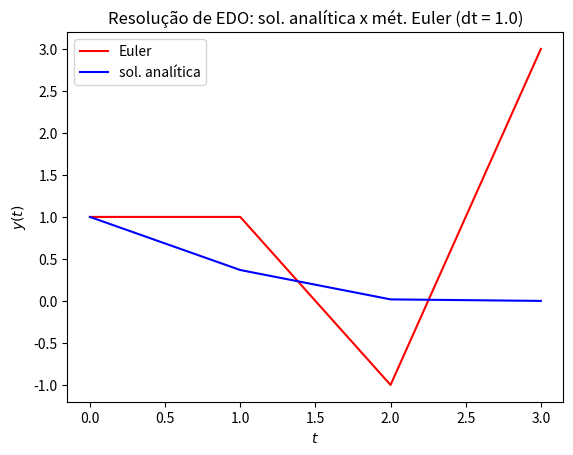
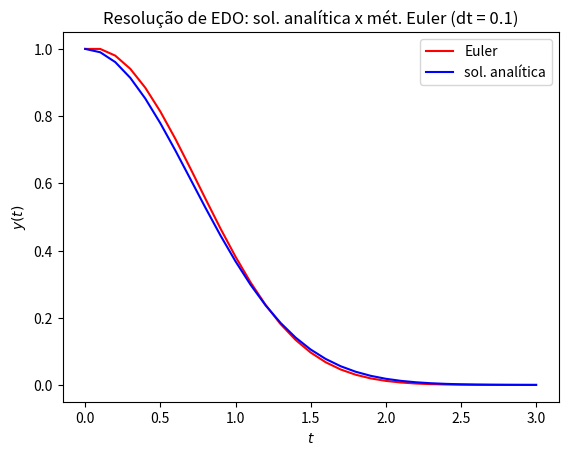
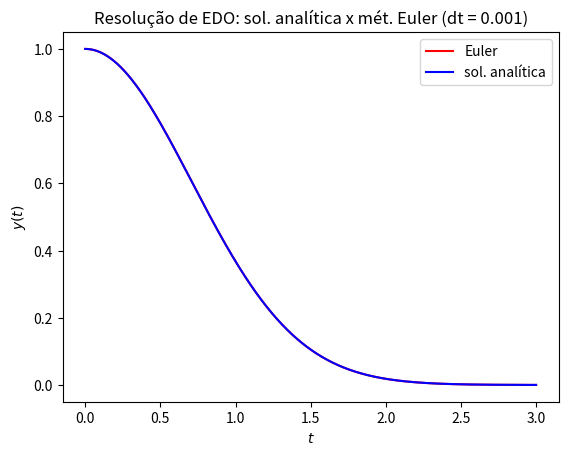
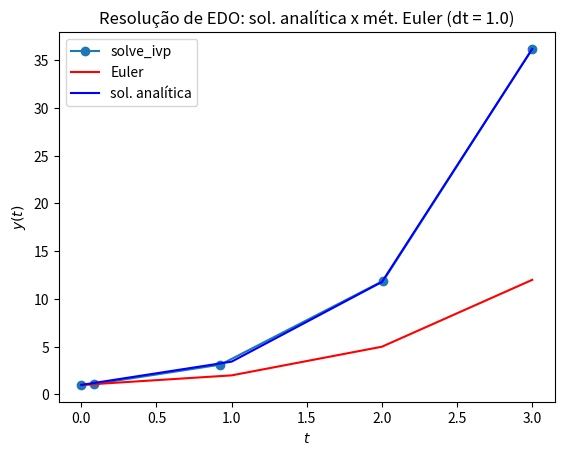
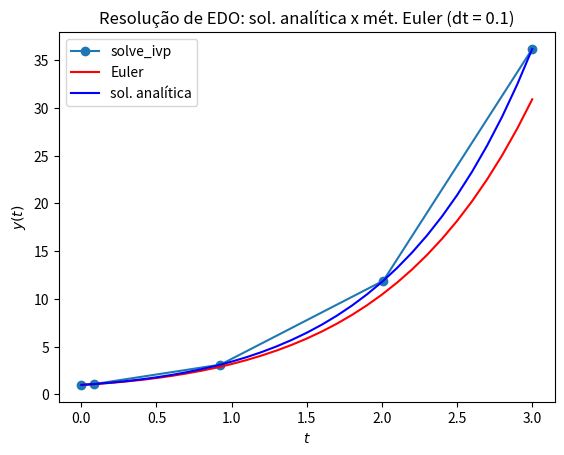
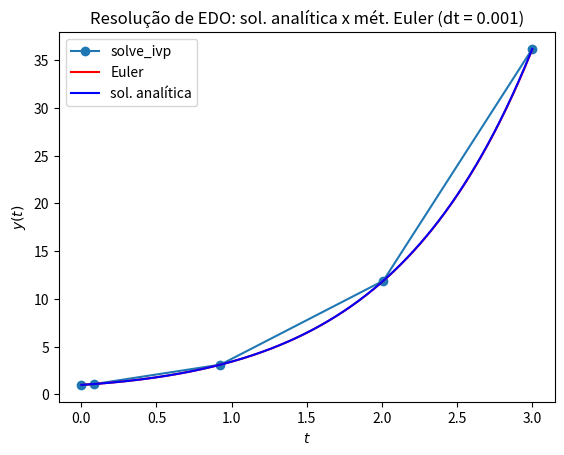

Source code (Python) for these figures, in order:
#!/usr/bin/env python
# coding: utf-8

# # Code session 9

# In[7]:


import numpy as np 
import matplotlib.pyplot as plt


# A integração numérica de uma EDO pode ser realizada em Python utilizando a função `solve_ivp` do módulo `scipy.integrate`.
# 
# ## `solve_ivp`
# 
# Esta função resolve um problema de valor inicial (PVI) para uma EDO ou um sistema de EDOs. Por padrão, o método de resolução é um algoritmo de Runge-Kutta com precisão de 4a. ordem. 
# 
# Os argumentos de entrada obrigatórios desta função são: 
# 
# 1. a função `f(t,y)` a ser integrada
# 2. o domínio de integração, definido como uma tupla `(t0,tf)`
# 3. a condição inicial `y0`
# 
# O principal argumento de saída é um objeto `sol`, em que:
# 
# - `sol.t`: retorna os valores do domínio
# - `sol.y`: retorna os valores da solução numérica
# 
# Como importá-la? 
# 
# ```python 
# from scipy.integrate import solve_ivp
# ```

# In[22]:


from scipy.integrate import solve_ivp


# **Exemplo:** Resolver numericamente o PVI
# 
# $$\begin{cases}
# y'(t) = -2y(t)\\
# y(0) = 1 \\
# 0 < t \le 3
# \end{cases}$$
# 
# para $h=1.0,0.1,0.001$. 
# 
# Compare a solução numérica com a analítica: $y_{an}(t) = e^{-t^2}$. 

# In[23]:


f = lambda t,y: -2*y*t
yan = lambda t: np.exp(-t**2)

y0 = 1
a = 0.0
b = 3.0
T = [1.0,0.1,0.001]

for k in T:
    
    t = np.arange(a, b+k, k)
    y = solve_ivp(f, (a,b), [y0])

    y2 = t*0
    y2[0] = y0
    dt = (b-a)/ (len(t)-1)
    for i in range(0,len(t)-1):
        y2[i+1] = y2[i] + f(t[i],y2[i])*dt
            
    fig = plt.figure()
    ax = fig.add_subplot(111)
    #plt.plot(t,y,'k',label='odeint')
    plt.plot(t,y2,'r',label='Euler')
    plt.plot(t,yan(t),'b',label='sol. analítica')
    plt.legend()
    s = 'Resolução de EDO: sol. analítica x mét. Euler (dt = ' + str(k) + ')' 
    plt.title(s)
    plt.xlabel('$t$') 
    plt.ylabel('$y(t)$')


# **Exemplo:** Resolver numericamente o PVI
# 
# $$\begin{cases}
# y'(t) = y+t\\
# y(0) = 1 \\
# 0 < t \le 5
# \end{cases}$$
# 
# para $h=1.0,0.1,0.001$. 
# 
# Compare a solução numérica com a analítica: $y_{an}(t) = 2e^{t} - t - 1$.

# In[54]:


f = lambda t,y: y + t
yan = lambda t: 2*np.exp(t) - t - 1

y0 = 1
a = 0.0
b = 3.0
T = [1.0,0.1,0.001]

for k in T:
    
    t = np.arange(a, b+k, k)
    sol = solve_ivp(f, (a,b), [y0])

    y2 = t*0
    y2[0] = y0
    dt = (b-a)/ (len(t)-1)
    for i in range(0,len(t)-1):
        y2[i+1] = y2[i] + f(t[i],y2[i])*dt
            
    fig = plt.figure()
    ax = fig.add_subplot(111)
    plt.plot(sol.t,sol.y[0],'o-',label='solve_ivp')
    plt.plot(t,y2,'r',label='Euler')
    plt.plot(t,yan(t),'b',label='sol. analítica')
    plt.legend()
    s = 'Resolução de EDO: sol. analítica x mét. Euler (dt = ' + str(k) + ')' 
    plt.title(s)
    plt.xlabel('$t$') 
    plt.ylabel('$y(t)$')


# In[62]:


"""
%matplotlib inline 
from scipy.integrate import odeint
import numpy as np 
import matplotlib.pyplot as plt
from sympy import Symbol, integrate, sin, cos

# PVI 
# y' = f(T,y)
# y(t0) = 1, T = (t0,tn]

# parametros
t0 = 0
tn = 10
nt = 35
y0_ex2 = 1

# var. independente
T = np.linspace(t0,tn,nt)

# EDO
f_ex2 = lambda t,y: y**2*t*(np.sin(t))

# solucao analitica simbolica 
fun = 'y**2*t*(sin(t))'
tt = Symbol('t')
yan_ex2 = integrate(fun,(tt,t0,tn))
print(yan_ex2)

yan = yan_ex2.subs(t,T)

y_ex2 = solve_ivp(f_ex2, (t0,tn),[y0_ex2])

fig = plt.figure()
ax = fig.add_subplot(111)
plt.plot(y_ex2.t,y_ex2.y[0],'k',label='solve_ivp')
plt.legend()
s = 'Resolução de EDO: sol. analítica x mét. Euler (dt = ' + str((tn-t0)/nt) + ')' 
plt.title(s)
plt.xlabel('$t$'); 
plt.ylabel('$y(t)$')
""";

